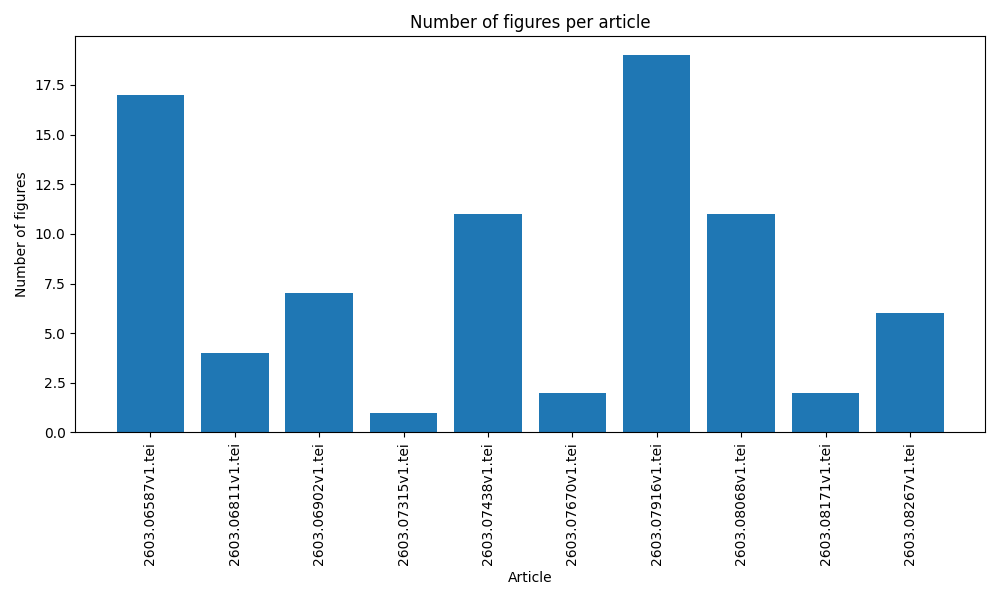

The file beside this chart, header and first rows:
paper, figures
2603.06587v1.tei, 17
2603.06811v1.tei, 4
2603.06902v1.tei, 7
2603.07315v1.tei, 1
2603.07438v1.tei, 11
2603.07670v1.tei, 2
2603.07916v1.tei, 19
2603.08068v1.tei, 11
2603.08171v1.tei, 2
2603.08267v1.tei, 6
